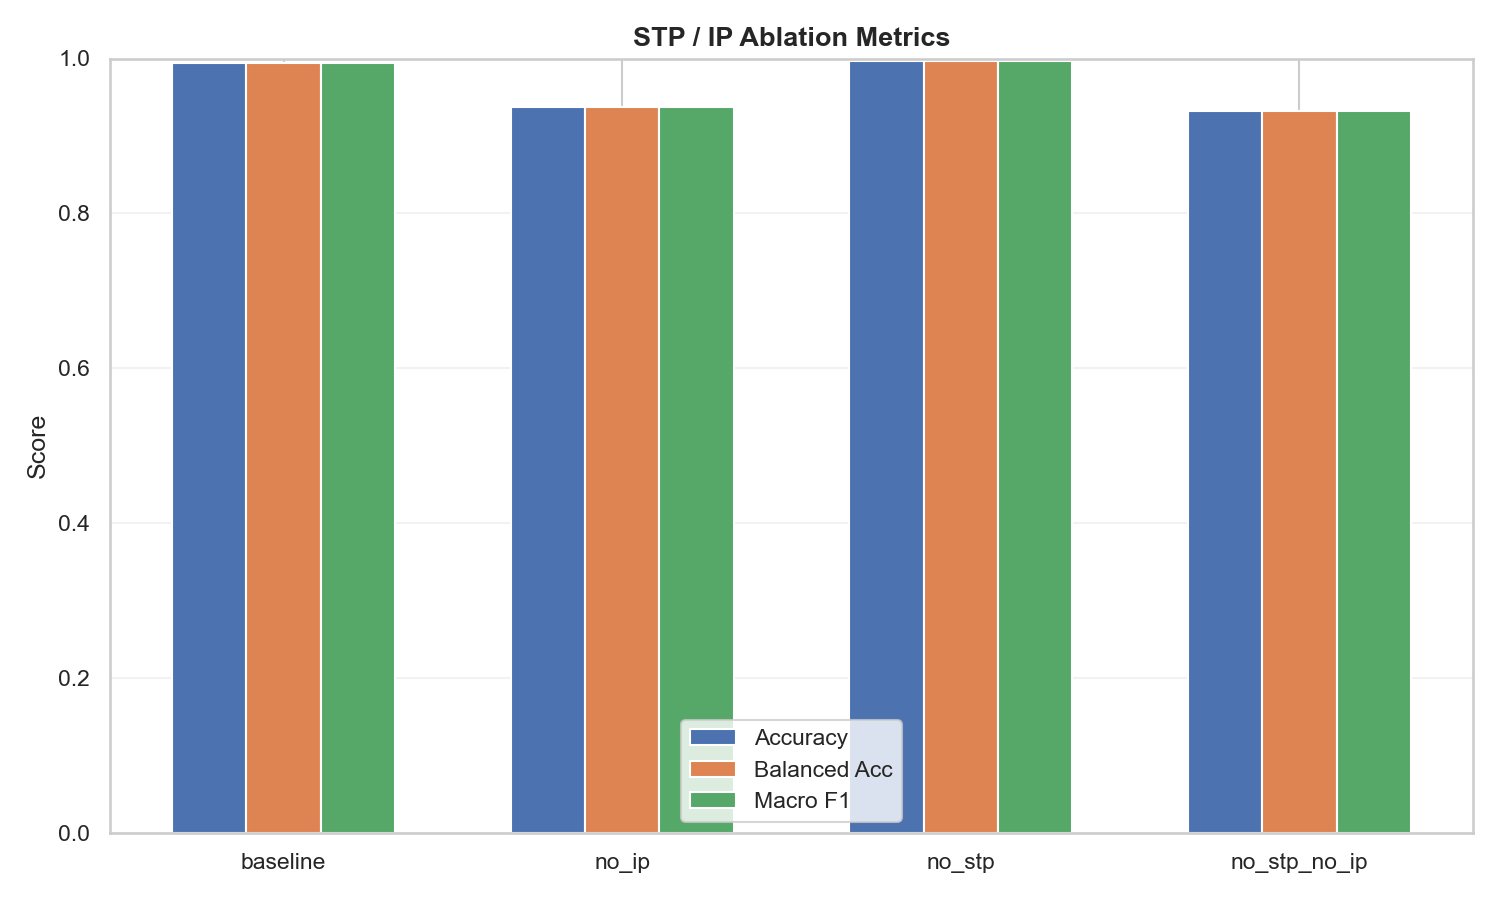

Values plotted in this chart, from the file beside it:
condition, description, enable_stp, enable_intrinsic_plasticity, num_samples, mean_global_firing_rate, std_global_firing_rate, validation_accuracy, validation_balanced_accuracy, validation_macro_f1, state_file, summary_yaml, classifier_metrics, confusion_matrix_plot
baseline, STP + IP, True, True, 2800, 0.009496, 0.00207, 0.9946, 0.9946, 0.9946, G:\Izhikevich Reservoir for Speech Emoti…, G:\Izhikevich Reservoir for Speech Emoti…, G:\Izhikevich Reservoir for Speech Emoti…, G:\Izhikevich Reservoir for Speech Emoti…
no_ip, No IP, True, False, 2800, 0.001672, 0.0001212, 0.9375, 0.9375, 0.9375, G:\Izhikevich Reservoir for Speech Emoti…, G:\Izhikevich Reservoir for Speech Emoti…, G:\Izhikevich Reservoir for Speech Emoti…, G:\Izhikevich Reservoir for Speech Emoti…
no_stp, No STP, False, True, 2800, 0.01139, 0.002608, 0.9964, 0.9964, 0.9964, G:\Izhikevich Reservoir for Speech Emoti…, G:\Izhikevich Reservoir for Speech Emoti…, G:\Izhikevich Reservoir for Speech Emoti…, G:\Izhikevich Reservoir for Speech Emoti…
no_stp_no_ip, No STP + No IP, False, False, 2800, 0.001675, 0.0001214, 0.9321, 0.9321, 0.9324, G:\Izhikevich Reservoir for Speech Emoti…, G:\Izhikevich Reservoir for Speech Emoti…, G:\Izhikevich Reservoir for Speech Emoti…, G:\Izhikevich Reservoir for Speech Emoti…
